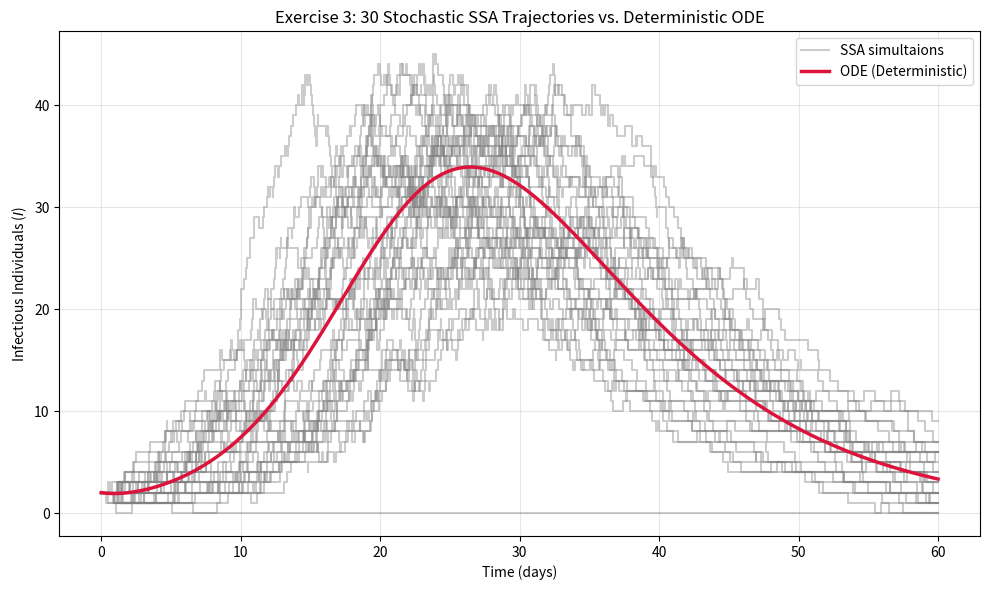

Write Python code to recreate this figure.
#==================================
# Gillespies algoritm
# prop - function returning propensities (1D numpy-array)
# stoch - function returning stoichiometry matrix (2D numpy-array)
# X0 - initial state (list, tuplet or numpy-array)
# tspan - simulation time interval
# coeff - model parameters
#==================================
import numpy as np
import random
import matplotlib.pyplot as plt
from scipy.integrate import solve_ivp

def SSA(prop, stoch, X0, tspan, coeff):
    # prop  - propensities, a function
    # stoch - stoichiometry vector, a function
    # X0 - Initial state vector
    tvec = np.zeros(1)
    tvec[0] = tspan[0]
    Xarr = np.zeros([1,np.size(X0)])
    Xarr[0,:] = X0
    t = tvec[0]
    X = X0
    sMat = stoch()
    while t<tspan[1]:
        r1, r2 = np.random.uniform(0,1, size=2)  # Find two random numbers on uniform distr.
        re = prop(X,coeff)
        cre = np.cumsum(re)
        a0 = cre[-1]
        if a0 < 1e-12:
            break

        tau = np.random.exponential(scale=1/a0) # Random number exponential distribution
        # Find which reaction
        cre=cre/a0
       # r=0
       # while cre[r]<r2:
       #     r+=1
        
        r = np.argwhere(cre>r2)[0][0]

        t+= tau
        # if new time is larger than final time, skip last calculation
        if t > tspan[1]:
            break
        
        tvec = np.append(tvec,t)
        X = X + sMat[r,:]
        Xarr = np.vstack([Xarr,X])

     # If iterations stopped before final time, add final time and no change
    if tvec[-1] < tspan[1]:
        tvec=np.append(tvec,tspan[1])
        Xarr=np.vstack([Xarr,X])          
            
    return tvec, Xarr

##own code
def seir_rhs(t, y, beta, alpha, gamma, N):
    S, E, I, R = y
    infection = beta * I * S / N
    # d shorthand for d prim
    dS = -infection
    dE = infection - alpha * E
    dI = alpha * E - gamma * I
    dR = gamma * I
    return [dS, dE, dI, dR]


def simulate_ode(beta, alpha=1/5, gamma=1/10, N=100, I0=2, T=60):
    y0 = [N - I0, 0, I0, 0]          # S, E, I, R
    t_eval = np.linspace(0, T, 601)
    sol = solve_ivp(seir_rhs, (0, T), y0, t_eval=t_eval,
                    args=(beta, alpha, gamma, N), rtol=1e-8, atol=1e-10)
    return sol


def R0(beta, gamma, S0, N):
    return beta / gamma * S0 / N


def exc1():
    N, I0 = 100, 2
    alpha, gamma = 1/5, 1/10
    S0 = N - I0

    # --- Part 1: beta = 0.6 ---
    beta = 0.6
    print(f"beta = {beta}: R0 = {R0(beta, gamma, S0, N):.3f}")
    sol = simulate_ode(beta, alpha, gamma, N, I0)

    plt.figure(figsize=(8, 5))
    for i, name in enumerate(["S", "E", "I", "R"]):
        plt.plot(sol.t, sol.y[i], label=name)
    plt.xlabel("Time (days)")
    plt.ylabel("Individuals (% of population)")
    plt.title(f"SEIR ODE model, transmission rate (beta) = {beta}")
    plt.legend()
    plt.grid(alpha=0.3)

    # --- Part 2: reduce beta until R0 = 1 ---
    beta_crit = gamma * N / S0       # solves R0 = 1
    print(f"beta which yeilds R0 = 1 is: beta {beta_crit:.4f}")

    plt.figure(figsize=(8, 5))
    for b in [0.6, 0.3, 0.15, beta_crit, 0.08]:
        s = simulate_ode(b, alpha, gamma, N, I0)
        plt.plot(s.t, s.y[2], label=f"beta={b:.3f}, R0={R0(b, gamma, S0, N):.2f}")
    plt.xlabel("Time (days)")
    plt.ylabel("Infectious I, %")
    plt.title("Infectious vs time for decreasing transmission rate (beta)")
    plt.legend()
    plt.grid(alpha=0.3)
    plt.show()


#exc1()

### end exc 1


## exc 2
def prop(X, coeff):
    """Propensities, in the same order as the rows of stoch()."""
    S, E, I, R = X
    beta, alpha, gamma, N = coeff
    return np.array([beta * S * I / N,   # S -> E  (infection)
                     alpha * E,          # E -> I  (becomes infectious)
                     gamma * I])         # I -> R  (recovery)
 
 
def stoch():
    """Stoichiometry matrix: one row per reaction, one column per state (S,E,I,R)."""
    return np.array([[-1,  1,  0, 0],
                     [ 0, -1,  1, 0],
                     [ 0,  0, -1, 1]])
 
 
def exc2():
    N, I0 = 100, 2
    beta, alpha, gamma = 0.6, 1/5, 1/10
    coeff = (beta, alpha, gamma, N)
    X0 = np.array([N - I0, 0, I0, 0])
    tspan = (0, 60)
 
    # ODE reference from task 1
    sol = simulate_ode(beta, alpha, gamma, N, I0, T=tspan[1])
 
    # One SSA run
    tvec, Xarr = SSA(prop, stoch, X0, tspan, coeff)
 
    fig, axs = plt.subplots(1, 2, figsize=(13, 5), sharey=True)
    names = ["S", "E", "I", "R"]
    for i, name in enumerate(names):
        axs[0].plot(sol.t, sol.y[i], label=name)
        axs[1].step(tvec, Xarr[:, i], where="post", label=name)
    axs[0].set_title("Deterministic (ODE)")
    axs[1].set_title("Stochastic (one SSA run)")
    for ax in axs:
        ax.set_xlabel("Time (days)")
        ax.grid(alpha=0.3)
        ax.legend()
    axs[0].set_ylabel("Individuals")
    plt.tight_layout()
    plt.show()

#exc2()
#SSA(prop, stoch, X0, tspan, coeff):
# prop  - propensities, a function
# stoch - stoichiometry vector, a function
# X0 - Initial state vector


def exc3():
    N, I0 = 100, 2
    beta, alpha, gamma = 0.6, 1/5, 1/10
    coeff = (beta, alpha, gamma, N)
    X0 = np.array([N - I0, 0, I0, 0])
    tspan = (0, 60)
    num_sims = 30

    sol = simulate_ode(beta, alpha, gamma, N, I0, T=tspan[1])
    plt.figure(figsize=(10, 6))

    for i in range(num_sims):
        tvec, Xarr = SSA(prop, stoch, X0, tspan, coeff)
        plt.step(tvec, Xarr[:, 2], where="post", color="gray", alpha=0.4, label="SSA simultaions" if i == 0 else "")

    plt.plot(sol.t, sol.y[2], color="crimson", linewidth=2.5, label="ODE (Deterministic)")

    plt.xlabel("Time (days)")
    plt.ylabel("Infectious Individuals ($I$)")
    plt.title(f"Exercise 3: {num_sims} Stochastic SSA Trajectories vs. Deterministic ODE")
    plt.legend()
    plt.grid(alpha=0.3)
    plt.tight_layout()
    plt.show()

exc3()
